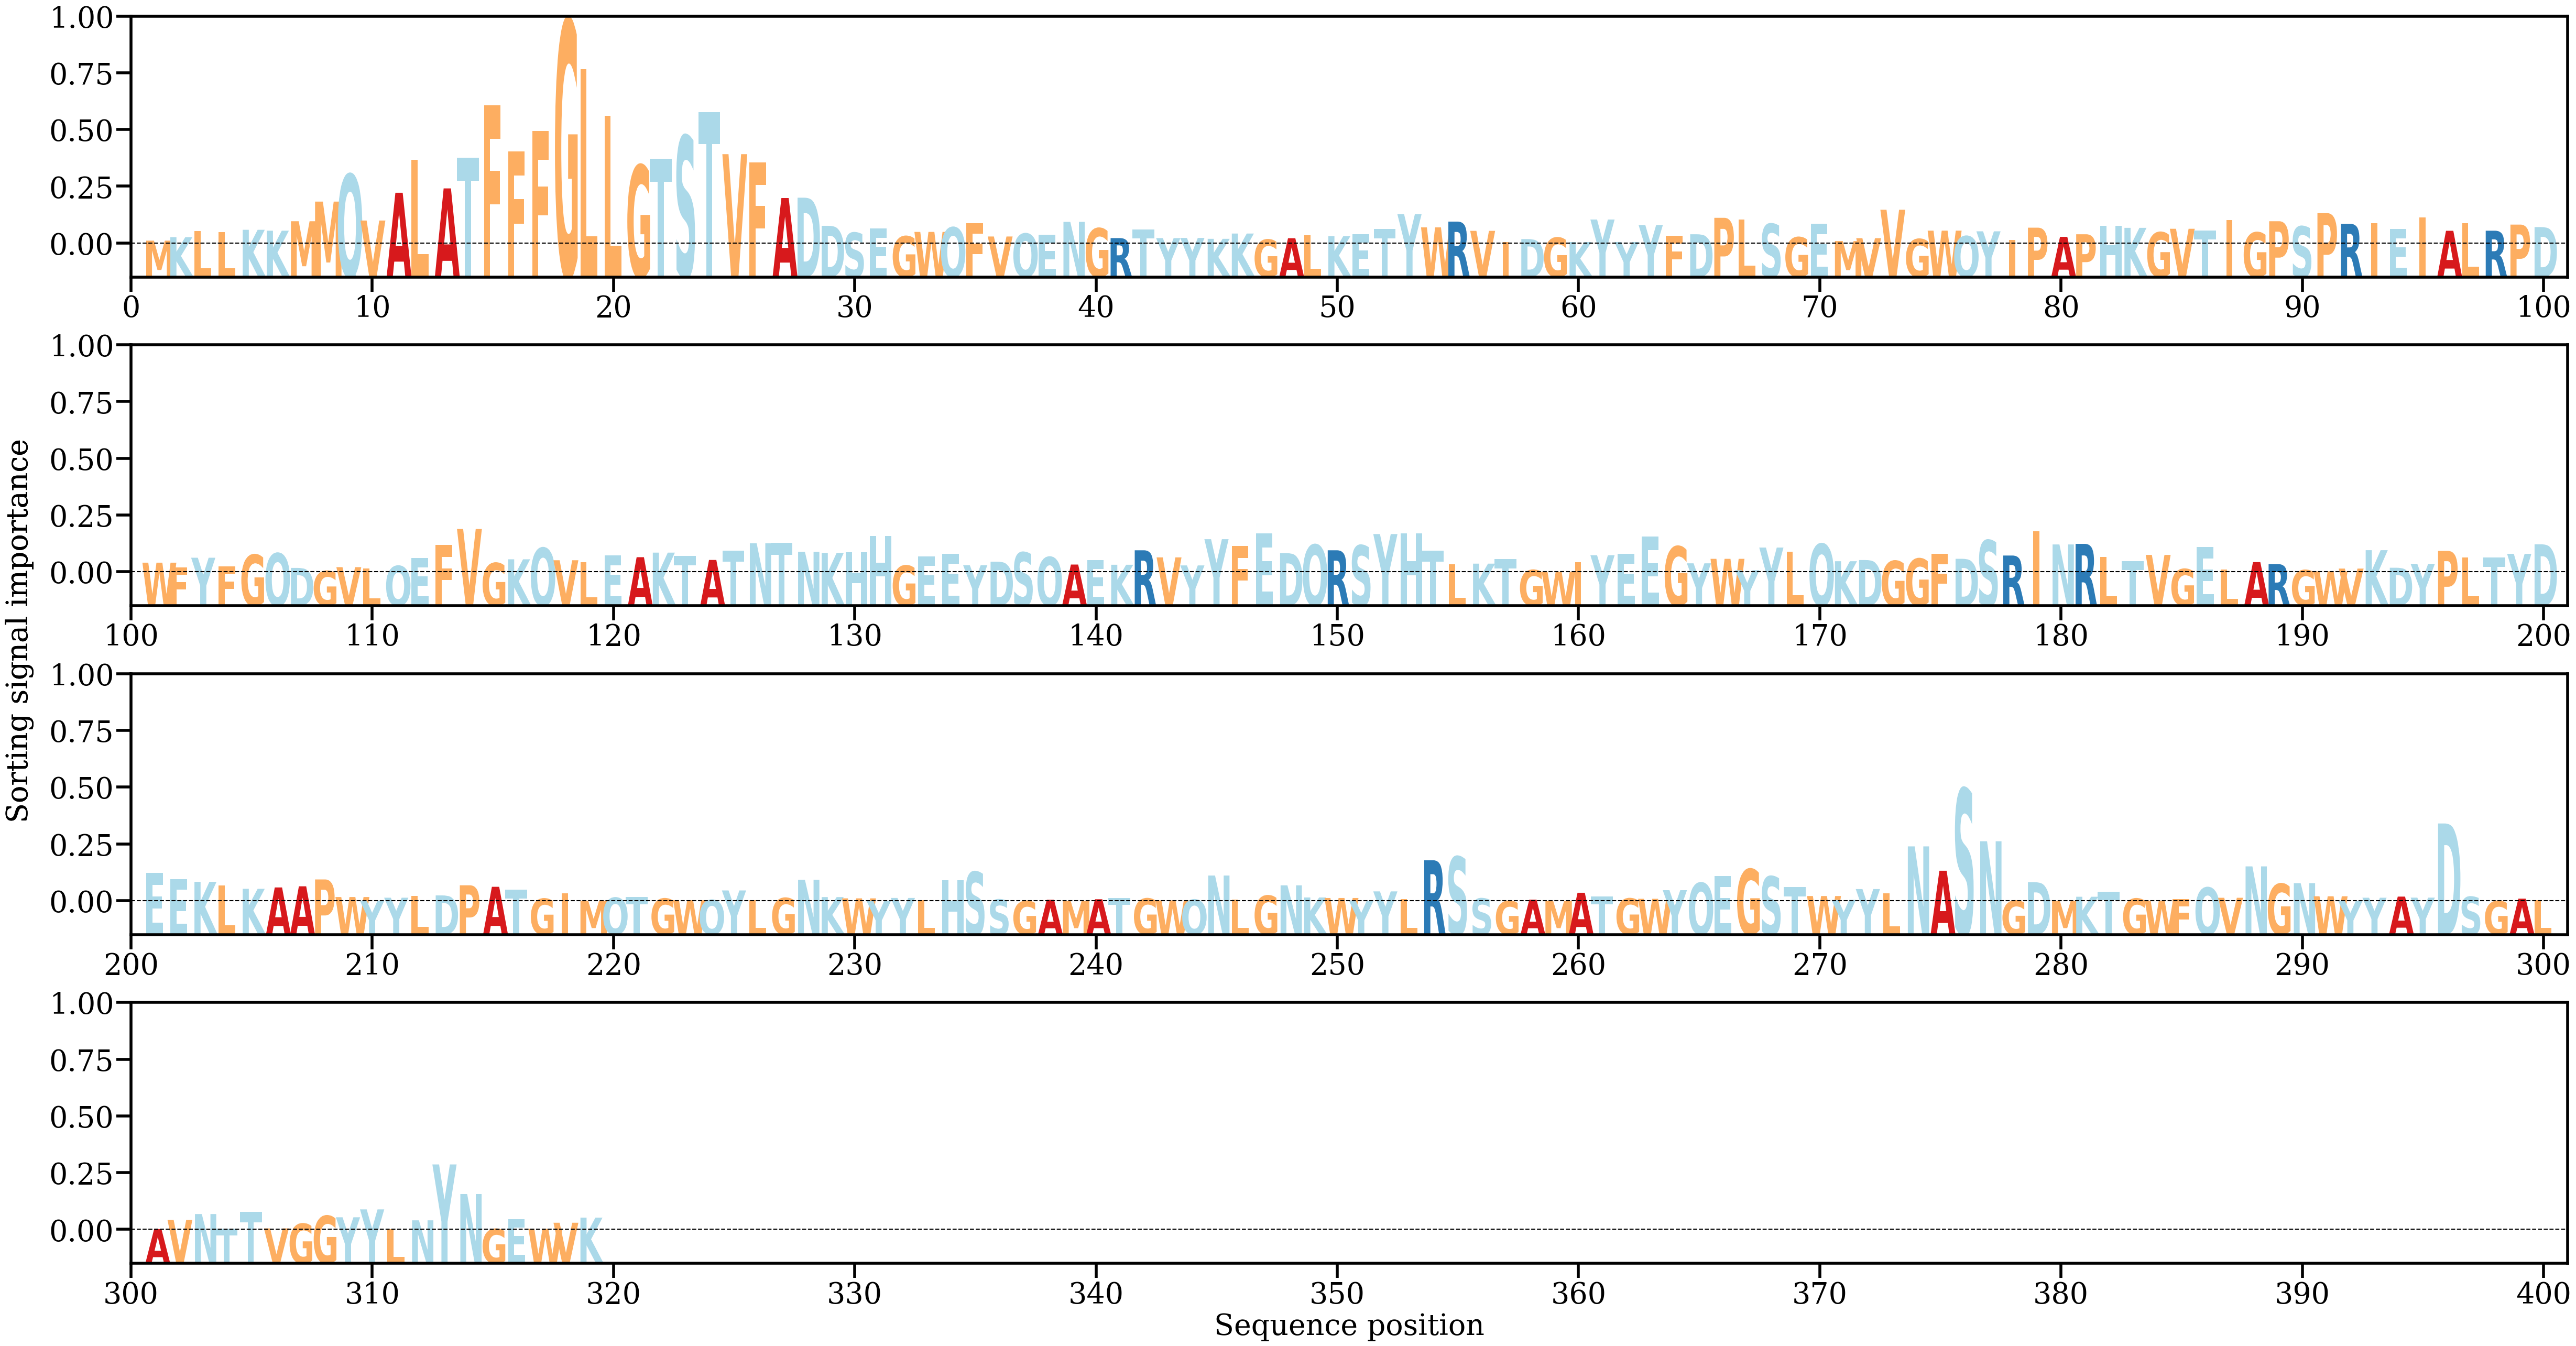

The data file committed next to this chart (first rows):
AA, Alpha
M, [0.00047848]
K, [0.00105388]
L, [0.00206736]
L, [0.00190043]
K, [0.00227291]
K, [0.00212409]
M, [0.00368917]
M, [0.00693306]
Q, [0.01144332]
V, [0.00380474]
A, [0.00839455]
L, [0.01383172]
A, [0.00911494]
T, [0.01419047]
F, [0.02280866]
F, [0.01526803]
F, [0.01858866]
G, [0.03692868]
L, [0.02886099]
L, [0.02113138]
G, [0.012943]
T, [0.01399377]
S, [0.01777925]
T, [0.02171575]
V, [0.01477238]
F, [0.01341471]
A, [0.00752138]
D, [0.00758074]
D, [0.00293292]
S, [0.00179237]
E, [0.00247275]
G, [0.00120608]
W, [0.0019259]
Q, [0.00267656]
F, [0.00337579]
V, [0.0011655]
Q, [0.00164493]
E, [0.00143557]
N, [0.00358432]
G, [0.00252497]
R, [0.00090184]
T, [0.00234864]
Y, [0.00089993]
Y, [0.0009281]
K, [0.00078112]
K, [0.00165312]
G, [0.00065351]
A, [0.00088021]
L, [0.00138392]
K, [0.00122445]
E, [0.00157233]
T, [0.00243386]
Y, [0.004857]
W, [0.00267173]
R, [0.00362733]
V, [0.0020978]
I, [0.00020919]
D, [0.00073734]
G, [0.0009755]
K, [0.00024449]
... 259 more rows
